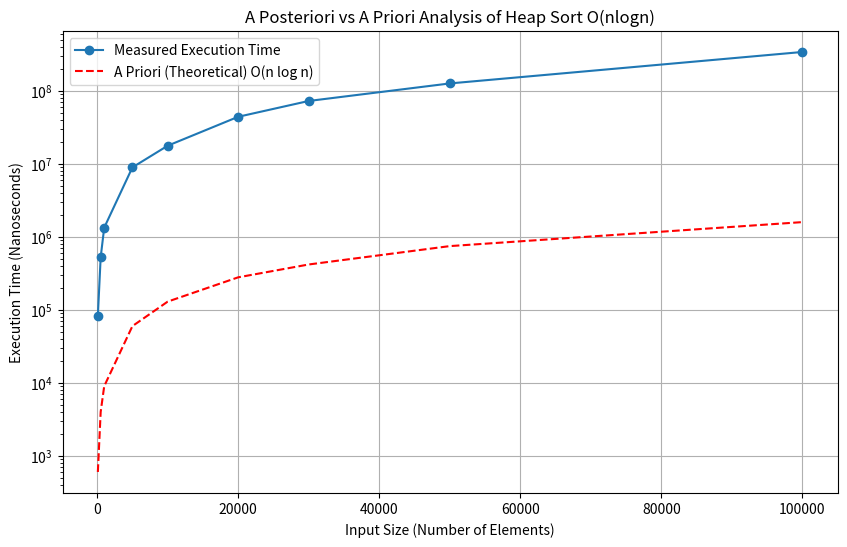

Reproduce this figure in Python.
import time
import random
import matplotlib.pyplot as plt

def heapify(arr, n, i):
    largest = i  # Initialize largest as root
    left = 2 * i + 1  # left = 2*i + 1
    right = 2 * i + 2  # right = 2*i + 2

    # Check if left child of root exists and is greater than root
    if left < n and arr[left] > arr[largest]:
        largest = left

    # Check if right child of root exists and is greater than largest so far
    if right < n and arr[right] > arr[largest]:
        largest = right

    # If largest is not root, swap them and recursively heapify the affected subtree
    if largest != i:
        arr[i], arr[largest] = arr[largest], arr[i]  # swap
        heapify(arr, n, largest)

def heap_sort(arr):
    n = len(arr)

    # Build a max-heap
    for i in range(n // 2 - 1, -1, -1):
        heapify(arr, n, i)

    # One by one extract elements from the heap
    for i in range(n - 1, 0, -1):
        # Move current root to end
        arr[i], arr[0] = arr[0], arr[i]

        # Call heapify on the reduced heap
        heapify(arr, i, 0)

def measure_execution_time(array_sizes):
    execution_times = []
    for size in array_sizes:
        arr = [random.randint(1, 10000) for _ in range(size)]
        start_time = time.time_ns()
        heap_sort(arr)
        end_time = time.time_ns()
        execution_times.append(end_time - start_time)
    return execution_times

# Define input sizes for analysis
input_sizes = [100, 500, 1000, 5000, 10000, 20000, 30000, 50000, 100000]

# Measure execution times
execution_times = measure_execution_time(input_sizes)

# Plot results for a posteriori analysis
def plot_graph_4():
    plt.figure(figsize=(10, 6))
    plt.plot(input_sizes, execution_times, marker='o', label="Measured Execution Time")
    plt.plot(input_sizes, [x * (x.bit_length() - 1) for x in input_sizes], linestyle='--', color='red', label="A Priori (Theoretical) O(n log n)")
    plt.xlabel("Input Size (Number of Elements)")
    plt.ylabel("Execution Time (Nanoseconds)")
    plt.title("A Posteriori vs A Priori Analysis of Heap Sort O(nlogn)")
    plt.legend()
    plt.grid(True)
    plt.yscale('log')  # Logarithmic scale for y-axis
    plt.show()

def compare_graph_a1():
    plt.subplot(2,2,1)
    plt.plot(input_sizes, execution_times, marker='o', label="Measured Execution Time")
    plt.plot(input_sizes, [x * (x.bit_length() - 1) for x in input_sizes], linestyle='-', color='red', label="A Priori (Theoretical) O(n log n)")
    plt.title("Heap Sort O(nlogn)")
    plt.legend()
    plt.grid(True)
    plt.yscale('log')  # Logarithmic scale for y-axis

def compare_graph_1():
    plt.subplot(2,3,4)
    plt.plot(input_sizes, execution_times, marker='o', label="Measured Execution Time")
    plt.plot(input_sizes, [x * (x.bit_length() - 1) for x in input_sizes], linestyle='-', color='red', label="A Priori (Theoretical) O(n log n)")
    plt.title("O(nlogn)")
    plt.legend()
    plt.grid(True)
    plt.yscale('log')  # Logarithmic scale for y-axis
    
if __name__ == "__main__":
    plot_graph_4()